Run: headless pygame with SDL's dummy video driver; simulated clock (each Clock.tick advances the game by its frame time, no real sleeping); random seed 0; keys injected as events and as key.get_pressed() state; mouse plan: one left click at the window centre at the start of phase 2, then a move to the lower-right quarter at the start of phase 3.
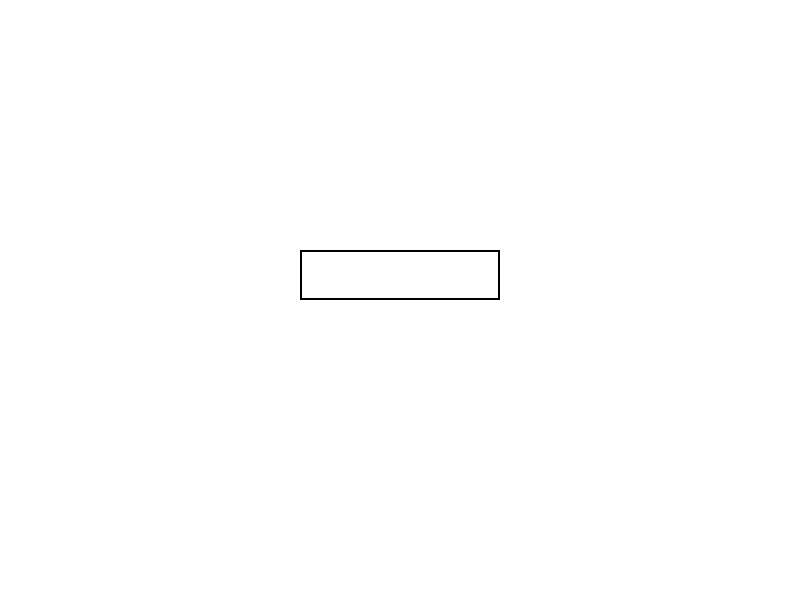
Frame 1 of 4 · flips 1–60 · no input
Frame 2 of 4 · flips 61–180 · clicked the window centre · tapped SPACE, RETURN · held RIGHT (→), D · screen unchanged from frame 1, image omitted
Frame 3 of 4 · flips 181–300 · moved the mouse to the lower-right quarter · held DOWN (↓), S · screen unchanged from frame 2, image omitted
Frame 4 of 4 · flips 301–420 · held LEFT (←), A, UP (↑), W · screen unchanged from frame 3, image omitted

The pygame program that drew these frames:

import sys
import pygame

# 초기화
pygame.init()

WIDTH, HEIGHT = 800, 600
screen = pygame.display.set_mode((WIDTH, HEIGHT))
pygame.display.set_caption("게임 UI 프로토타입")

clock = pygame.time.Clock()

# 색상
WHITE = (255, 255, 255)
BLACK = (0, 0, 0)

# 간단한 UI 요소 예: 버튼
button_rect = pygame.Rect(300, 250, 200, 50)

running = True
while running:
    for event in pygame.event.get():
        if event.type == pygame.QUIT:
            running = False
        elif event.type == pygame.MOUSEBUTTONDOWN:
            if button_rect.collidepoint(event.pos):
                print("버튼 클릭됨")

    screen.fill(WHITE)
    pygame.draw.rect(screen, BLACK, button_rect, 2)

    pygame.display.flip()
    clock.tick(60)

pygame.quit()
sys.exit()
